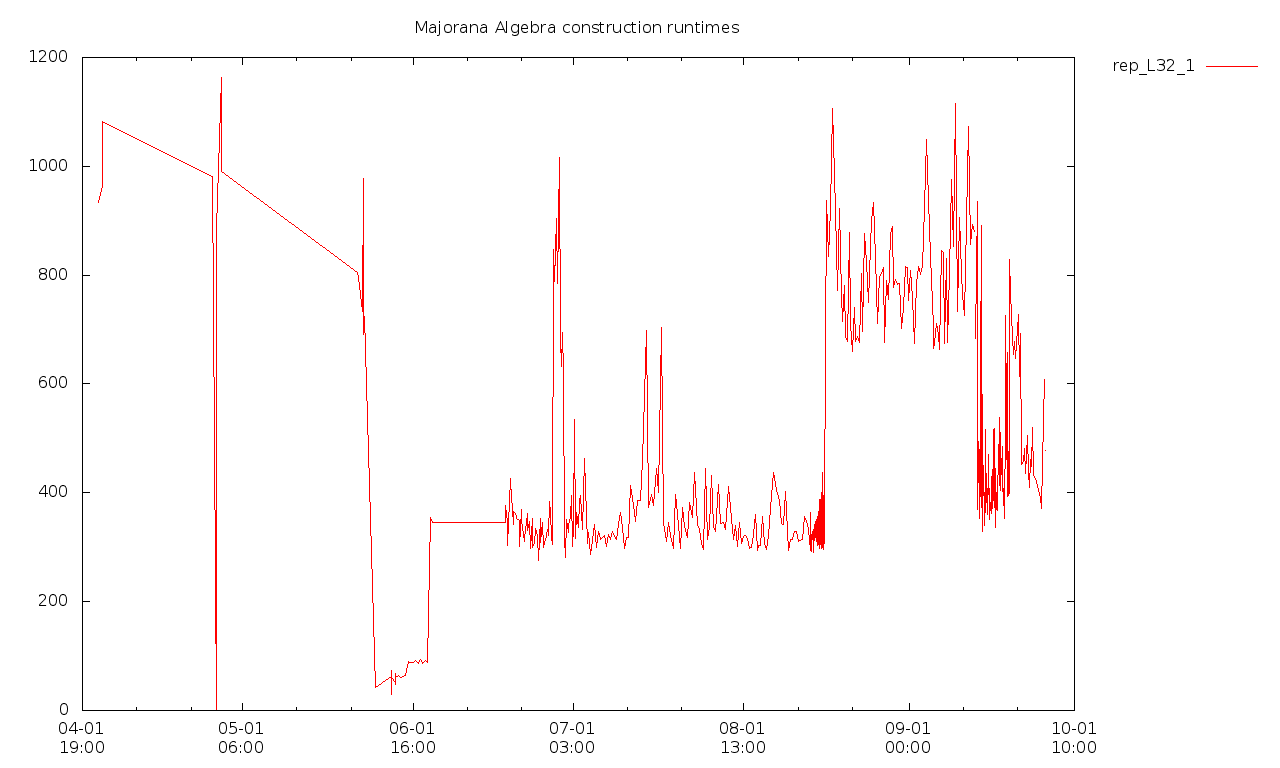

The file beside this chart, header and first rows:
2018-04-04T15:53+0100, 933919000, 464314000, [  ]
2018-04-05T09:24+0100, 964577000, 466543000, [  ]
2018-04-05T12:25+0100, 1082837000, 499700000, [  ]
2018-04-25T16:32+0100, 981947000, 507243000, [  ]
2018-04-26T09:54+0100, 0, 0, false
2018-04-26T10:00+0100, 0, 0, false
2018-04-26T10:33+0100, 0, 0, false
2018-04-26T11:09+0100, 885653000, 0, false
2018-04-27T10:12+0100, 1163674000, 0, false
2018-04-27T10:13+0100, 990064000, 0, false
2018-05-22T10:52+0100, 804236000, 0, false
2018-05-22T14:13+0100, 795118000, 0, false
2018-05-23T10:29+0100, 732396000, 0, false
2018-05-23T10:30+0100, 977504000, 0, false
2018-05-23T13:55+0100, 691309000, 0, false
2018-05-23T17:14+0100, 723509000, 0, false
2018-05-25T17:12+0100, 42249000, 0, false
2018-05-28T16:01+0100, 61893000, 0, false
2018-05-28T16:35+0100, 30015000, 0, false
2018-05-28T16:37+0100, 49630000, 0, false
2018-05-28T16:39+0100, 74003000, 0, false
2018-05-28T16:41+0100, 31497000, 0, false
2018-05-28T16:42+0100, 54784000, 0, false
2018-05-28T16:46+0100, 60615000, 0, false
2018-05-29T04:04+0100, 52437000, 0, false
2018-05-29T09:31+0100, 50699000, 17123000, [  ]
2018-05-29T10:44:59+0100, 47194000, 15701000, [  ]
2018-05-29T10:52:44+0100, 68430000, 17589000, [  ]
2018-05-29T10:53:24+0100, 61422000, 20773000, [  ]
2018-05-29T22:29:01+0100, 65109000, 23013000, [  ]
2018-05-30T09:53:58+0100, 60997000, 20277000, [  ]
2018-05-30T21:27:13+0100, 62876000, 20135000, [  ]
2018-05-31T08:16:39+0100, 63599000, 21531000, [  ]
2018-05-31T18:33:03+0100, 89494000, 21957000, [  ]
2018-06-01T06:17:19+0100, 88156000, 19416000, [  ]
2018-06-01T16:50:30+0100, 88918000, 21741000, [  ]
2018-06-02T03:33:57+0100, 92633000, 21998000, true
2018-06-02T14:17:13+0100, 86995000, 19240000, true
2018-06-03T00:47:54+0100, 93303000, 22541000, true
2018-06-03T11:34:55+0100, 86098000, 19964000, true
2018-06-03T21:58:28+0100, 91290000, 23030000, true
2018-06-04T08:35:30+0100, 88526000, 19468000, true
2018-06-04T19:02:07+0100, 354616000, 10509000, true
2018-06-05T06:22:13+0100, 345716000, 10406000, true
2018-06-18T15:37:00+0100, 345686000, 10964000, true
2018-06-18T15:37:14+0100, 376396000, 14023000, true
2018-06-19T03:03:12+0100, 345533000, 10472000, true
2018-06-19T03:08:46+0100, 302438000, 10894000, true
2018-06-19T15:08:11+0100, 426641000, 16398000, true
2018-06-19T15:59:57+0100, 418145000, 16627000, true
2018-06-20T04:27:43+0100, 342211000, 10872000, true
2018-06-20T05:25:12+0100, 366495000, 10757000, true
2018-06-20T16:32:05+0100, 358092000, 12162000, true
2018-06-20T17:48:49+0100, 352858000, 10561000, true
2018-06-21T04:29:34+0100, 348268000, 10031000, true
2018-06-21T05:40:44+0100, 300908000, 10262000, true
2018-06-21T15:51:35+0100, 369413000, 11032000, true
2018-06-21T17:05:35+0100, 349658000, 13246000, true
2018-06-22T04:40:54+0100, 309793000, 10546000, true
2018-06-22T06:10:29+0100, 316822000, 10789000, true
2018-06-22T16:06:20+0100, 361733000, 9575000, true
... 415 more rows
